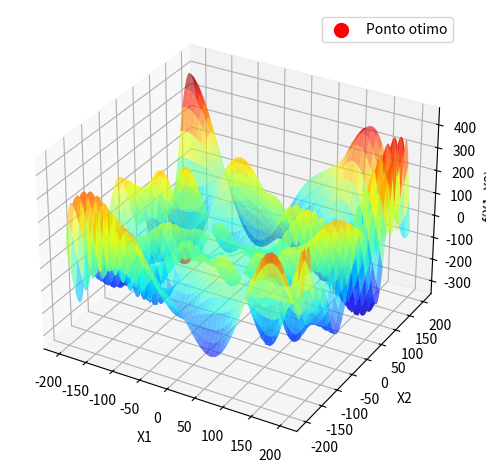

Generate this figure with matplotlib:
# – Trabalho AV1 - Busca/Otimizacao Meta-heuristica -


import numpy as np
import matplotlib.pyplot as plt
from mpl_toolkits.mplot3d import Axes3D

# Funcao objetivo de acordo com a questao
def funcao_objetivo(x1, x2):
    return -(x2 + 47) * np.sin(np.sqrt(abs(x2 + x1/2 + 47))) - x1 * np.sin(np.sqrt(abs(x1 - (x2 + 47))))

# Algoritmo de Busca Aleatoria Global (GRS) para minimizacao
def busca_aleatoria_global(funcao_obj, dominio_x1, dominio_x2, iteracoes):
    melhor_x1, melhor_x2 = None, None
    melhor_valor = np.inf  # Iniciamos com infinito para minimizacao
    
    for _ in range(iteracoes):
        # Gero ponto candidato aleatorio dentro do dominio
        x1_candidato = np.random.uniform(dominio_x1[0], dominio_x1[1])
        x2_candidato = np.random.uniform(dominio_x2[0], dominio_x2[1])
        # Avalio o ponto candidato
        valor_atual = funcao_obj(x1_candidato, x2_candidato)
        # Atualizo o melhor valor e ponto, se encontrado
        if valor_atual < melhor_valor:
            melhor_x1, melhor_x2 = x1_candidato, x2_candidato
            melhor_valor = valor_atual

    return (melhor_x1, melhor_x2), melhor_valor

# Definindo os parametros do dominio e iteracoes
dominio_x1 = (-200, 200)
dominio_x2 = (-200, 200)
iteracoes = 1000

# Executando o algoritmo de busca aleatoria global
ponto_otimo, valor_otimo = busca_aleatoria_global(funcao_objetivo, dominio_x1, dominio_x2, iteracoes)
print("Ponto otimo:", ponto_otimo)
print("Valor otimo:", valor_otimo)

# Preparando os dados para o grafico 3D
x = np.linspace(dominio_x1[0], dominio_x1[1], 400)
y = np.linspace(dominio_x2[0], dominio_x2[1], 400)
X, Y = np.meshgrid(x, y)
Z = funcao_objetivo(X, Y)

# Criando o grafico 3D
fig = plt.figure()
ax = fig.add_subplot(111, projection='3d')
ax.plot_surface(X, Y, Z, cmap='jet', alpha=0.6)
ax.scatter(ponto_otimo[0], ponto_otimo[1], valor_otimo, color='r', s=100, label='Ponto otimo')
ax.set_xlabel('X1')
ax.set_ylabel('X2')
ax.set_zlabel('f(X1, X2)')
ax.legend()
plt.tight_layout()
plt.show()





